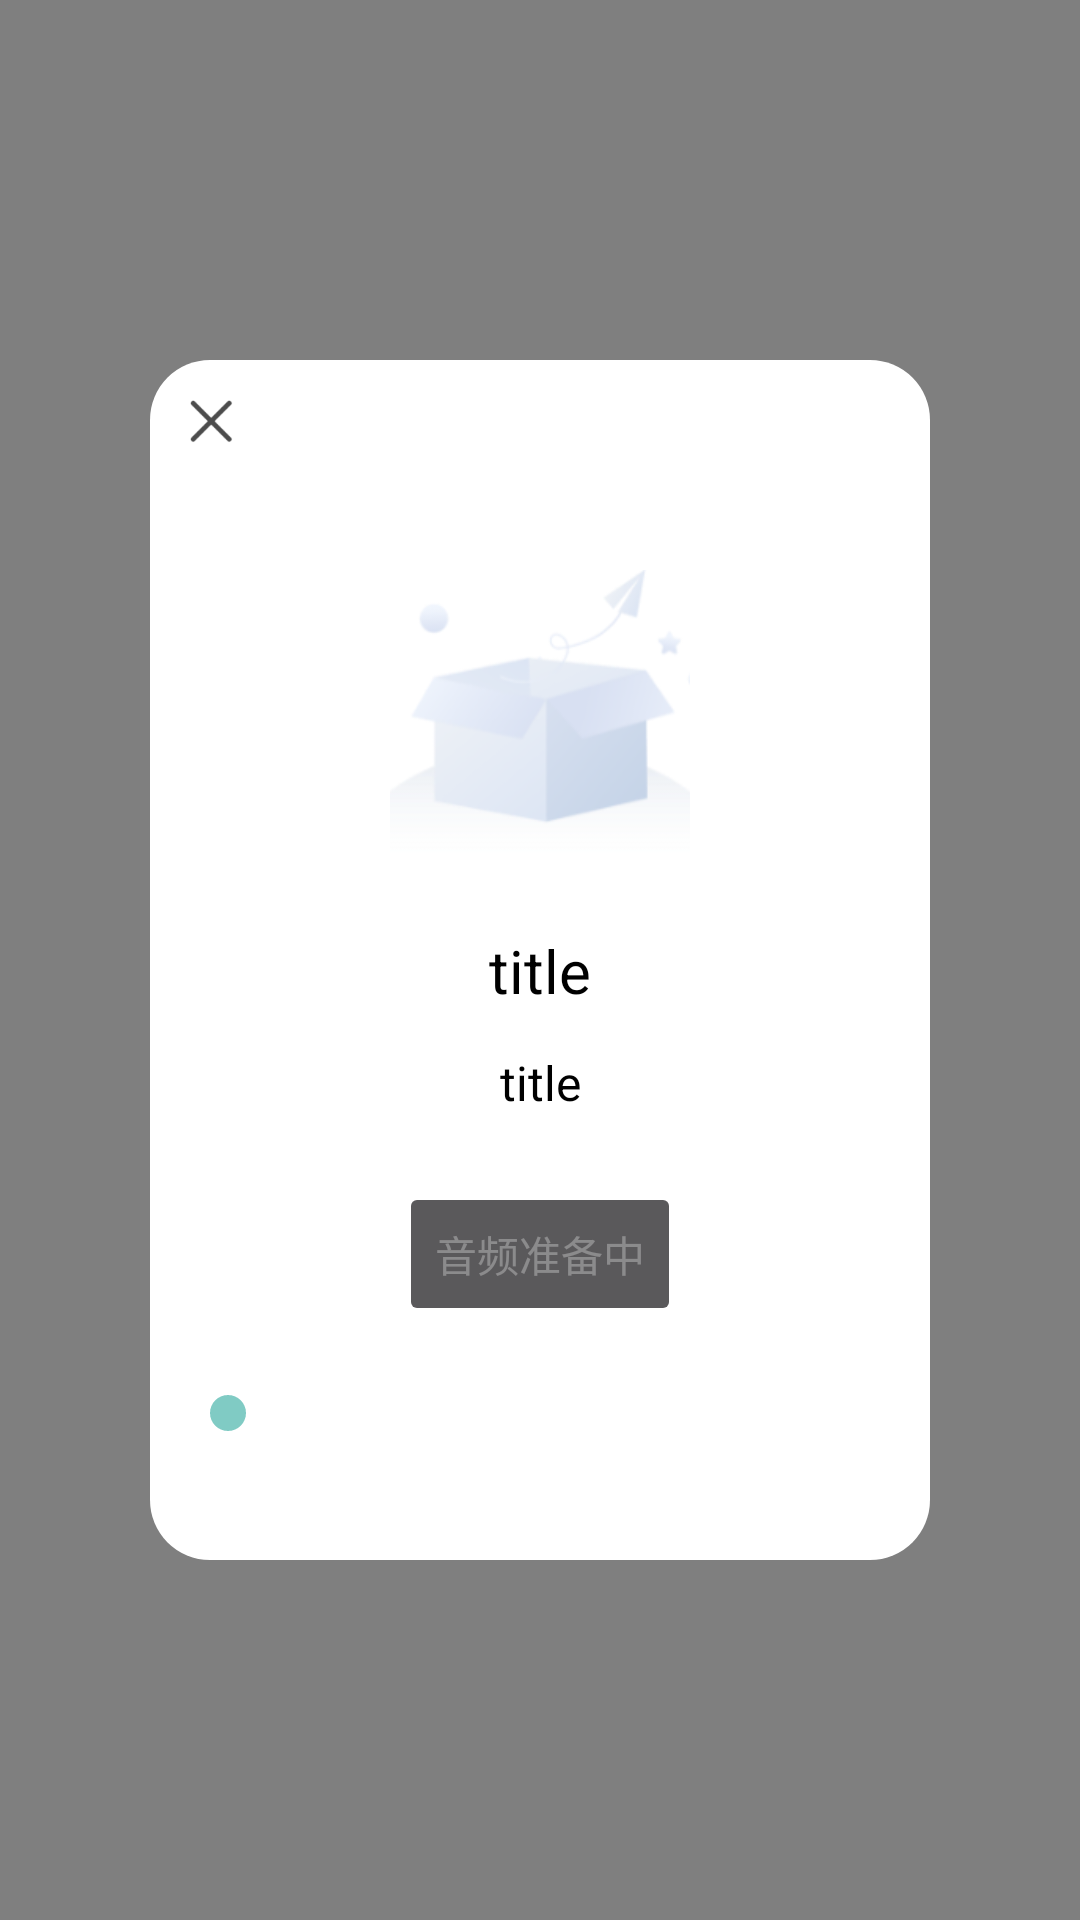

Write the Android layout XML for this screen, with the resource values it uses.
<!-- AndroidManifest.xml: activity theme TransparentActivity -->
<!-- res/layout/activity_detail.xml -->
<?xml version="1.0" encoding="utf-8"?>
<androidx.constraintlayout.widget.ConstraintLayout xmlns:android="http://schemas.android.com/apk/res/android"
    xmlns:app="http://schemas.android.com/apk/res-auto"
    xmlns:tools="http://schemas.android.com/tools"
    android:layout_width="match_parent"
    android:layout_height="match_parent"
    android:background="#80000000"
    tools:context=".DetailActivity">

    <androidx.constraintlayout.widget.ConstraintLayout
        android:layout_width="match_parent"
        android:layout_height="400dp"
        android:layout_marginLeft="50dp"
        android:layout_marginTop="150dp"
        android:layout_marginRight="50dp"
        android:layout_marginBottom="150dp"
        android:background="@drawable/shape_circle_rectangle_white"
        app:layout_constraintBottom_toBottomOf="parent"
        app:layout_constraintTop_toTopOf="parent">

        <ImageView
            android:id="@+id/iv_close"
            android:layout_width="40dp"
            android:layout_height="40dp"
            android:padding="8dp"
            android:src="@drawable/icon_close"
            app:layout_constraintLeft_toLeftOf="parent"
            app:layout_constraintTop_toTopOf="parent" />

        <ImageView
            android:id="@+id/iv"
            android:layout_width="300px"
            android:layout_height="300px"
            android:layout_marginTop="70dp"
            android:scaleType="centerCrop"
            android:src="@drawable/bg_empty"
            android:transitionName="shared_element"
            app:layout_constraintLeft_toLeftOf="parent"
            app:layout_constraintRight_toRightOf="parent"
            app:layout_constraintTop_toTopOf="parent" />

        <TextView
            android:id="@+id/tv_title"
            android:layout_width="wrap_content"
            android:layout_height="wrap_content"
            android:layout_marginTop="20dp"
            android:text="title"
            android:textColor="@color/black"
            android:textSize="20sp"
            app:layout_constraintLeft_toLeftOf="parent"
            app:layout_constraintRight_toRightOf="parent"
            app:layout_constraintTop_toBottomOf="@id/iv" />

        <TextView
            android:id="@+id/tv_detail"
            android:layout_width="wrap_content"
            android:layout_height="wrap_content"
            android:layout_marginTop="60dp"
            android:text="title"
            android:textColor="@color/black"
            android:textSize="16sp"
            app:layout_constraintLeft_toLeftOf="parent"
            app:layout_constraintRight_toRightOf="parent"
            app:layout_constraintTop_toBottomOf="@id/iv" />

        <Button
            android:id="@+id/btnPlayPause"
            android:layout_width="wrap_content"
            android:layout_height="wrap_content"
            android:layout_marginTop="20dp"
            android:enabled="false"
            android:layout_marginBottom="20dp"
            android:text="音频准备中"
            app:layout_constraintBottom_toTopOf="@id/seekBar"
            app:layout_constraintLeft_toLeftOf="parent"
            app:layout_constraintRight_toRightOf="parent" />

        <SeekBar
            android:id="@+id/seekBar"
            android:layout_width="match_parent"
            android:layout_height="wrap_content"
            android:layout_marginLeft="10dp"
            android:layout_marginRight="10dp"
            android:layout_marginBottom="40dp"
            app:layout_constraintBottom_toBottomOf="parent"
            app:layout_constraintLeft_toLeftOf="parent"
            app:layout_constraintRight_toRightOf="parent" />


    </androidx.constraintlayout.widget.ConstraintLayout>


</androidx.constraintlayout.widget.ConstraintLayout>
<!-- resources referenced by this layout -->
<resources>
  <!-- drawable bg_empty: webp bitmap (drawable, 13380 bytes) -->
  <!-- drawable icon_close: png bitmap (drawable, 1384 bytes) -->
  <!-- drawable shape_circle_rectangle_white (drawable) -->
  <?xml version="1.0" encoding="utf-8"?>
  <shape xmlns:android="http://schemas.android.com/apk/res/android"
      android:shape="rectangle">
      
  
      
      <solid android:color="@color/white" />
  
      
      <corners
          android:bottomLeftRadius="20dp"
          android:bottomRightRadius="20dp"
          android:topLeftRadius="20dp"
          android:topRightRadius="20dp" />
  
  </shape>
  <style name="TransparentActivity" parent="Theme.AppCompat.NoActionBar">
          <item name="android:windowBackground">@android:color/transparent</item>
          <item name="android:windowIsTranslucent">true</item>
          <item name="android:windowContentOverlay">@null</item>
      </style>
  <!-- not gathered from this repository: default colours our renderer supplied (Android Studio template values) -->
  <color name="black">#FF000000</color>
  <color name="white">#FFFFFFFF</color>
</resources>
